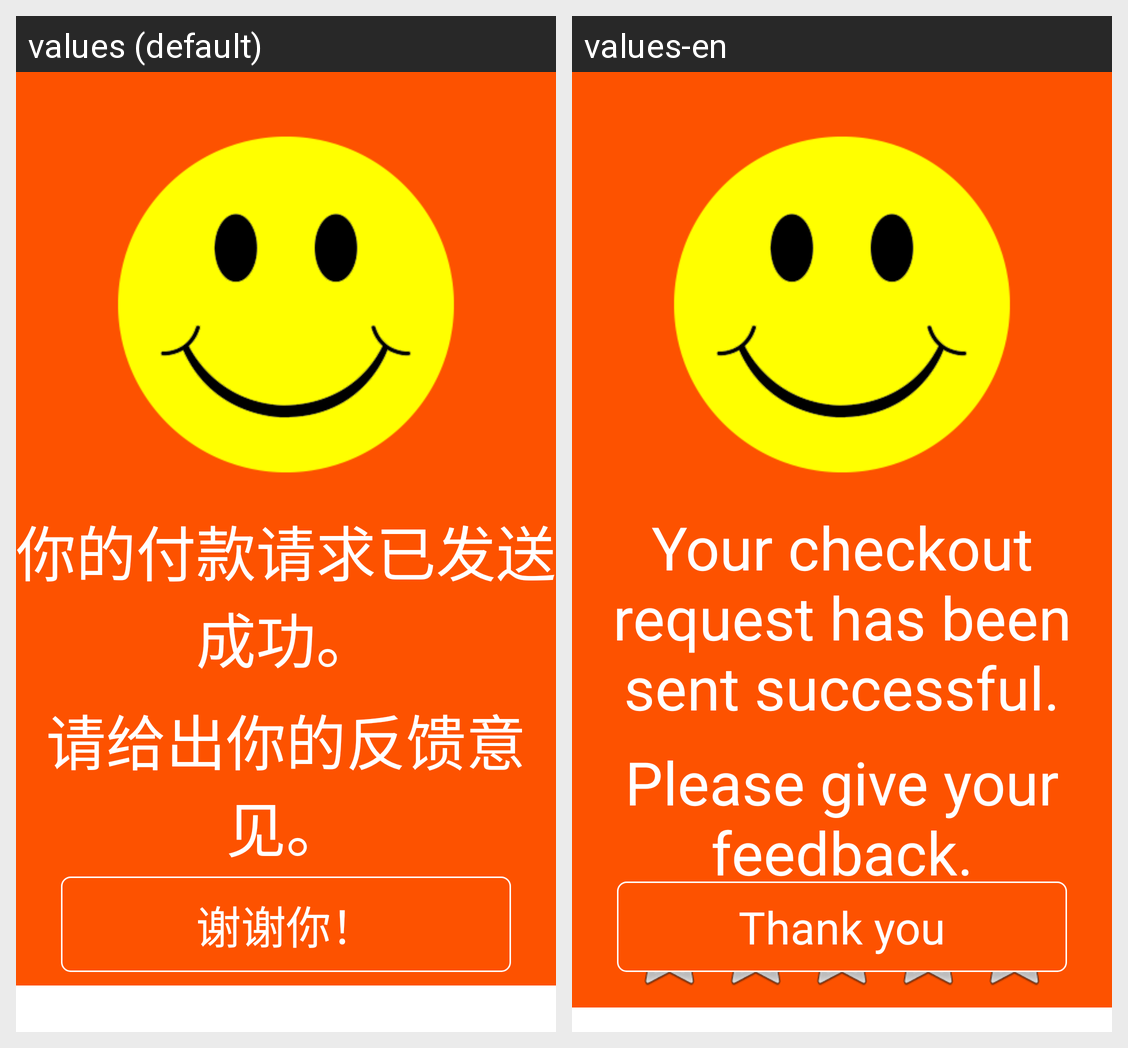

This grid shows one Android layout under two languages. Give, for every string resource on the screen, its name, the default text and each shown locale's text.
Android screen res/layout/activity_grade.xml rendered under 2 locales, left to right: values (default), values-en. Device: Nexus 5 (rendered at 1080×1920; each locale shown at half size, 540×960, under a caption strip naming it); theme AppTheme.
Strings drawn on this screen, with the default value and each locale's value (text and hints the layout hard-codes, and strings that could not be matched under every locale, appear in the picture but are not listed):

confirm_success
  values: 你的付款请求已发送成功。
  values-en: Your checkout request has been sent successful.

give_feedback
  values: 请给出你的反馈意见。
  values-en: Please give your feedback.

thank_you
  values: 谢谢你！
  values-en: Thank you
